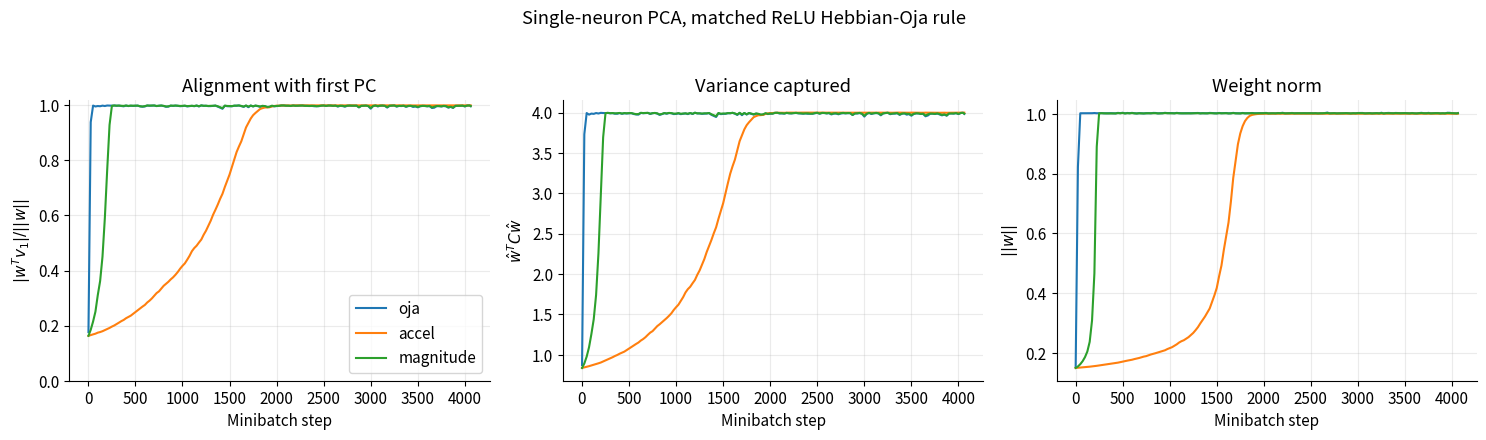
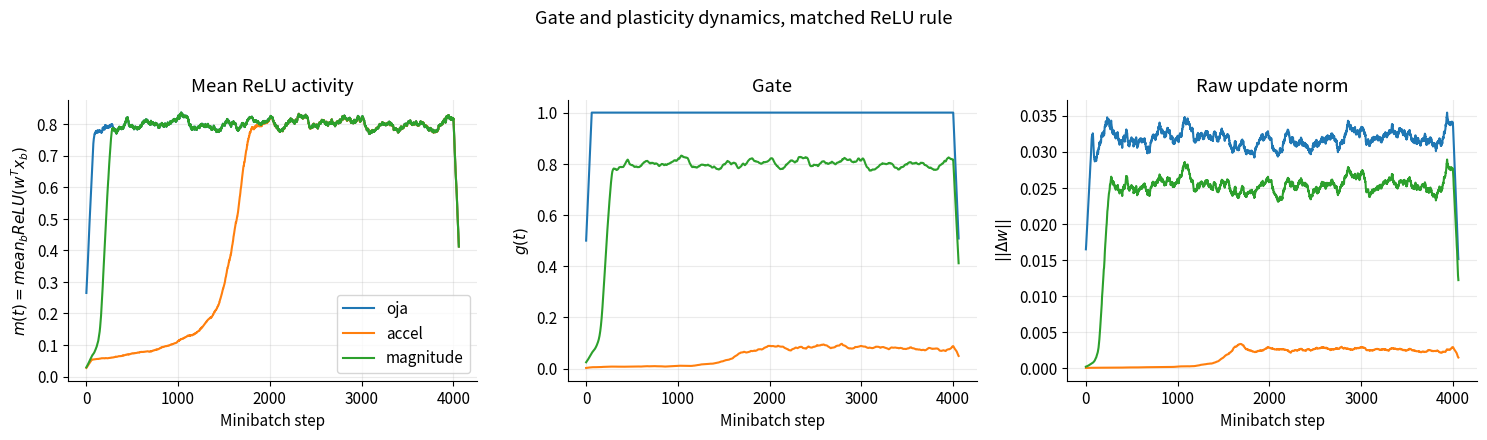
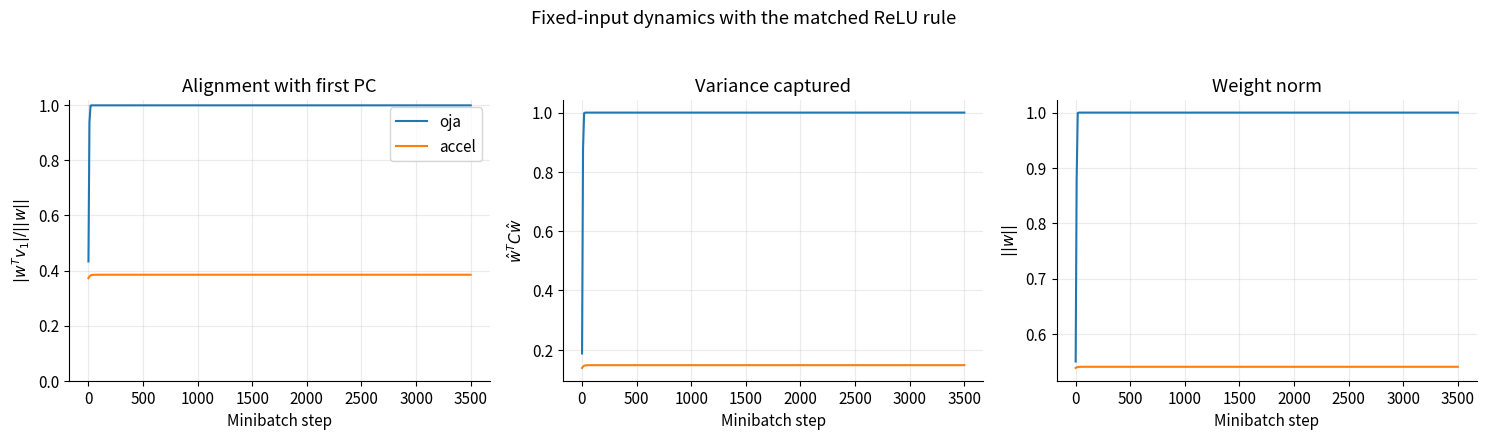
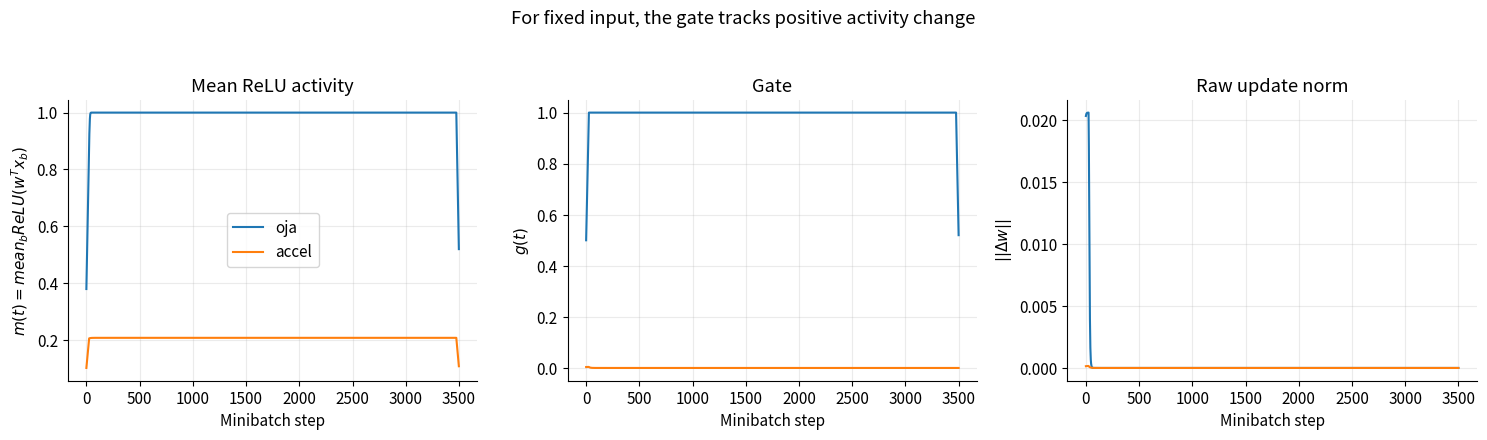
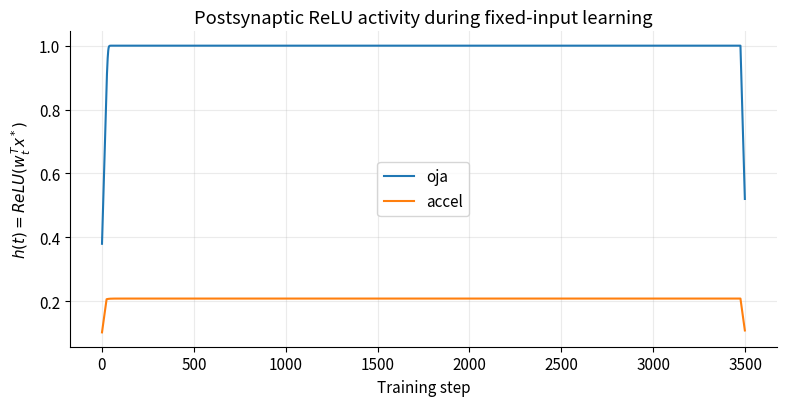
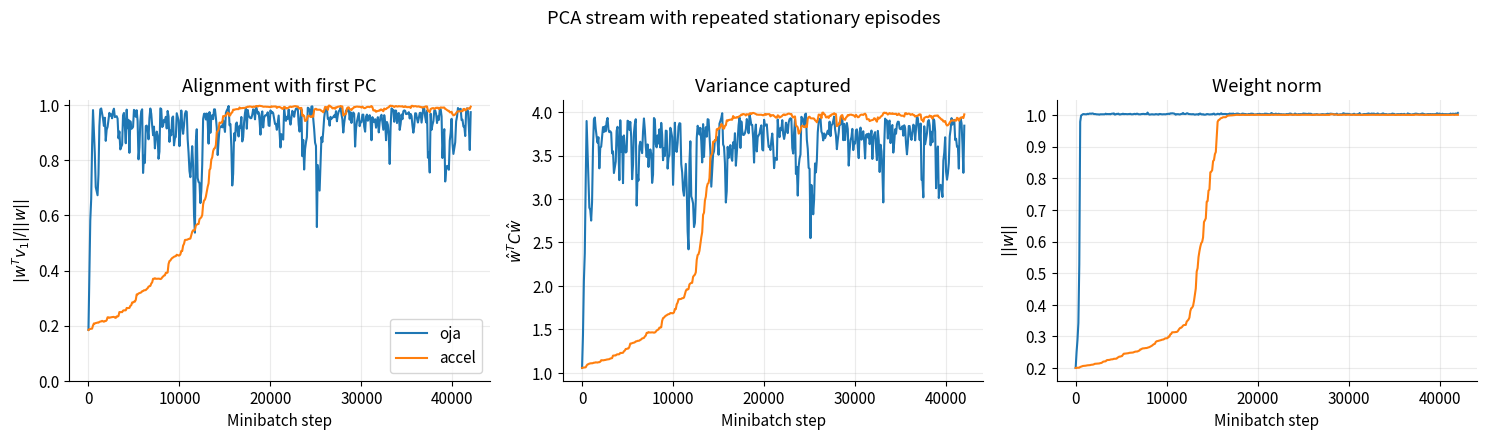
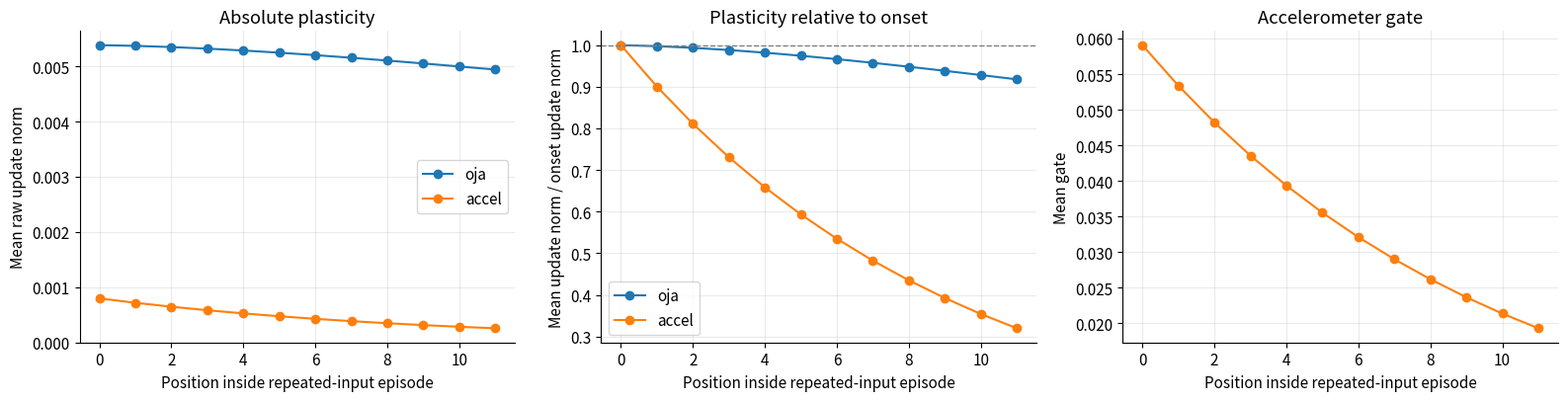
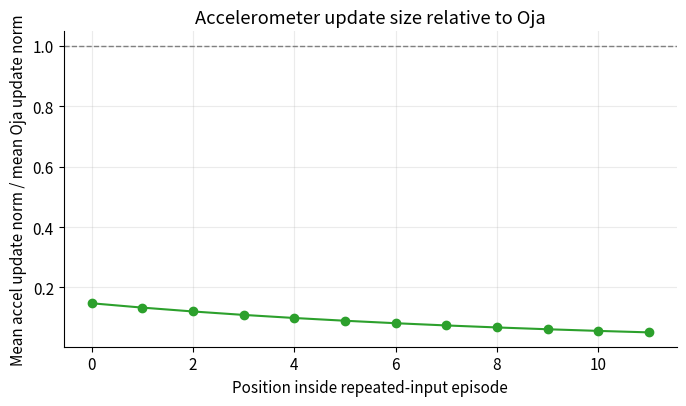

Reproduce these figures in Python, in order.
# -*- coding: utf-8 -*-
"""PCA .ipynb

Automatically generated by Colab.

Original file is located at
    https://colab.research.google.com/drive/1A_N7L2igukhbFF7Ru2sAQhef4fyonJW2
"""

#Classic Oja learning makes a single Hebbian neuron learn the first principal
# component of the input. This code compares it to our accelerometer-gated
# Hebbian-Oja rule.

# Vanilla Oja is recovered by setting g(t) = 1.

from dataclasses import dataclass

import matplotlib.pyplot as plt
import numpy as np


SEED = 7
rng = np.random.default_rng(SEED)

plt.rcParams.update(
    {
        "figure.figsize": (8, 4.8),
        "axes.spines.top": False,
        "axes.spines.right": False,
        "axes.grid": True,
        "grid.alpha": 0.25,
        "font.size": 11,
    }
)


# %% Basic helpers


def relu(x):
    return np.maximum(0.0, x)


def unit_norm(w, eps=1e-12):
    return w / (np.linalg.norm(w) + eps)


def moving_average(x, window=200):
    x = np.asarray(x)
    if window <= 1:
        return x
    kernel = np.ones(window) / window
    return np.convolve(x, kernel, mode="same")


def make_covariance(d=8, eigvals=None, seed=0):
    """Create a covariance matrix with known eigenvectors/eigenvalues."""
    local_rng = np.random.default_rng(seed)
    if eigvals is None:
        eigvals = np.array([4.0, 2.0, 1.2, 0.8, 0.55, 0.35, 0.25, 0.15])
    eigvals = np.asarray(eigvals, dtype=float)
    if len(eigvals) != d:
        raise ValueError("len(eigvals) must equal d")

    q, _ = np.linalg.qr(local_rng.normal(size=(d, d)))
    if np.linalg.det(q) < 0:
        q[:, 0] *= -1
    cov = q @ np.diag(eigvals) @ q.T
    return cov, q, eigvals


def sample_gaussian(n, eigvecs, eigvals, rng):
    """Sample N(0, C), where C = eigvecs diag(eigvals) eigvecs.T."""
    z = rng.normal(size=(n, len(eigvals)))
    return z @ (eigvecs * np.sqrt(eigvals)).T


def minibatches(X, batch_size):
    for start in range(0, len(X), batch_size):
        xb = X[start : start + batch_size]
        if len(xb) == batch_size:
            yield xb


@dataclass


class RunResult:
    name: str
    steps: np.ndarray
    align: np.ndarray
    variance: np.ndarray
    weight_norm: np.ndarray
    gates: np.ndarray
    update_norms: np.ndarray
    mean_activity: np.ndarray
    final_w: np.ndarray


def run_single_relu_oja(
    X,
    C,
    v1,
    w0,
    rule="oja",
    eta_hid=0.08,
    alpha=0.90,
    g_max=2.0,
    lambda_oja=1.0,
    batch_size=64,
    normalize_after_update=False,
    log_every=25,
):
    """Run the project-style one-neuron ReLU Hebbian-Oja rule.

    rule="oja":        g(t) = 1
    rule="accel":      g(t) from positive changes in mean ReLU activity
    rule="magnitude":  control gate from mean ReLU activity level

    normalize_after_update is False by default because the MLP hidden-layer
    update in the project uses the Oja stabilizer rather than explicit
    Euclidean normalization. Set it to True if you want the normalized
    single-neuron variant from the theorem in the write-up.
    """
    w = w0.copy()
    a = 0.0
    m_prev = 0.0

    n_batches = len(X) // batch_size
    gates = np.zeros(n_batches)
    update_norms = np.zeros(n_batches)
    mean_activity = np.zeros(n_batches)
    steps, align, variance, weight_norm = [], [], [], []

    for t, xb in enumerate(minibatches(X, batch_size), start=1):
        z = xb @ w
        h = relu(z)
        m = float(h.mean())

        hebb = (h[:, None] * xb).mean(axis=0)
        post_second_moment = float((h**2).mean())

        if rule == "oja":
            g = 1.0
        elif rule == "accel":
            r = max(0.0, m - m_prev)
            a = alpha * a + (1.0 - alpha) * r
            g = min(g_max, a)
        elif rule == "magnitude":
            a = alpha * a + (1.0 - alpha) * m
            g = min(g_max, a)
        else:
            raise ValueError(f"Unknown rule: {rule}")

        raw_update = eta_hid * g * (hebb - lambda_oja * post_second_moment * w)
        w = w + raw_update
        if normalize_after_update:
            w = unit_norm(w)

        gates[t - 1] = g
        update_norms[t - 1] = np.linalg.norm(raw_update)
        mean_activity[t - 1] = m
        m_prev = m

        if t == 1 or t % log_every == 0 or t == n_batches:
            norm_w = np.linalg.norm(w)
            steps.append(t)
            align.append(abs(float(w @ v1)) / (norm_w * np.linalg.norm(v1)))
            variance.append(float(unit_norm(w) @ C @ unit_norm(w)))
            weight_norm.append(norm_w)

    return RunResult(
        name=rule,
        steps=np.array(steps),
        align=np.array(align),
        variance=np.array(variance),
        weight_norm=np.array(weight_norm),
        gates=gates,
        update_norms=update_norms,
        mean_activity=mean_activity,
        final_w=w,
    )


def plot_learning_curves(results, title, savepath=None):
    fig, axes = plt.subplots(1, 3, figsize=(15, 4.2))
    for res in results:
        axes[0].plot(res.steps, res.align, label=res.name)
        axes[1].plot(res.steps, res.variance, label=res.name)
        axes[2].plot(res.steps, res.weight_norm, label=res.name)

    axes[0].set_title("Alignment with first PC")
    axes[0].set_xlabel("Minibatch step")
    axes[0].set_ylabel(r"$|w^T v_1| / ||w||$")
    axes[0].set_ylim(0, 1.02)

    axes[1].set_title("Variance captured")
    axes[1].set_xlabel("Minibatch step")
    axes[1].set_ylabel(r"$\hat{w}^T C \hat{w}$")

    axes[2].set_title("Weight norm")
    axes[2].set_xlabel("Minibatch step")
    axes[2].set_ylabel(r"$||w||$")

    fig.suptitle(title, y=1.04)
    axes[0].legend()
    plt.tight_layout()
    if savepath is not None:
        plt.savefig(savepath, dpi=300, bbox_inches="tight")
    plt.show()


def plot_gate_and_updates(results, title, smooth=100):
    fig, axes = plt.subplots(1, 3, figsize=(15, 4.2))
    for res in results:
        axes[0].plot(moving_average(res.mean_activity, smooth), label=res.name)
        axes[1].plot(moving_average(res.gates, smooth), label=res.name)
        axes[2].plot(moving_average(res.update_norms, smooth), label=res.name)

    axes[0].set_title("Mean ReLU activity")
    axes[0].set_xlabel("Minibatch step")
    axes[0].set_ylabel(r"$m(t)=mean_b ReLU(w^T x_b)$")

    axes[1].set_title("Gate")
    axes[1].set_xlabel("Minibatch step")
    axes[1].set_ylabel(r"$g(t)$")

    axes[2].set_title("Raw update norm")
    axes[2].set_xlabel("Minibatch step")
    axes[2].set_ylabel(r"$||\Delta w||$")

    fig.suptitle(title, y=1.04)
    axes[0].legend()
    plt.tight_layout()
    plt.show()


def centered_gram(y):
    k = np.outer(y, y)
    return k - k.mean(axis=0, keepdims=True) - k.mean(axis=1, keepdims=True) + k.mean()


def upper_tri_corr(A, B):
    idx = np.triu_indices_from(A, k=1)
    a = A[idx] - A[idx].mean()
    b = B[idx] - B[idx].mean()
    denom = np.linalg.norm(a) * np.linalg.norm(b)
    return float(a @ b / denom) if denom > 0 else np.nan


def relu_similarity_matching_score(X_eval, w, v1):
    """Compare learned ReLU output similarity to the ideal first-PC ReLU code.

    Because PCA direction is sign-invariant, compare against both +v1 and -v1.
    """
    h_learned = relu(X_eval @ w)
    score_pos = upper_tri_corr(centered_gram(h_learned), centered_gram(relu(X_eval @ v1)))
    score_neg = upper_tri_corr(centered_gram(h_learned), centered_gram(relu(X_eval @ (-v1))))
    return max(score_pos, score_neg)

# %% Experiment 1: IID Gaussian PCA
# Classic one-neuron Oja learns the first principal component. With our
# rule, E[ReLU(y)x] = 0.5 Cw for symmetric Gaussian data,
# so the expected direction is still the Oja/PCA direction.
d = 8
C, eigvecs, eigvals = make_covariance(d=d, seed=SEED)
v1 = eigvecs[:, 0]

n_train = 260_000
batch_size = 64
eta_hid = 0.08
alpha = 0.90
g_max = 2.0
lambda_oja = 1.0

X_iid = sample_gaussian(n_train, eigvecs, eigvals, rng)
w0 = 0.15 * unit_norm(rng.normal(size=d))

oja = run_single_relu_oja(
    X_iid,
    C,
    v1,
    w0,
    rule="oja",
    eta_hid=eta_hid,
    alpha=alpha,
    g_max=g_max,
    lambda_oja=lambda_oja,
    batch_size=batch_size,
    log_every=25,
)

accel = run_single_relu_oja(
    X_iid,
    C,
    v1,
    w0,
    rule="accel",
    eta_hid=eta_hid,
    alpha=alpha,
    g_max=g_max,
    lambda_oja=lambda_oja,
    batch_size=batch_size,
    log_every=25,
)

mag = run_single_relu_oja(
    X_iid,
    C,
    v1,
    w0,
    rule="magnitude",
    eta_hid=eta_hid,
    alpha=alpha,
    g_max=g_max,
    lambda_oja=lambda_oja,
    batch_size=batch_size,
    log_every=25,
)

results_iid = [oja, accel, mag]
plot_learning_curves(results_iid, "Single-neuron PCA, matched ReLU Hebbian-Oja rule", savepath="pca_dynamics.png")
plot_gate_and_updates(results_iid, "Gate and plasticity dynamics, matched ReLU rule", smooth=120)

X_eval = sample_gaussian(800, eigvecs, eigvals, rng)
for res in results_iid:
    score = relu_similarity_matching_score(X_eval, res.final_w, v1)
    print(
        f"{res.name:10s} | final alignment={res.align[-1]:.3f} "
        f"| variance={res.variance[-1]:.3f} | weight norm={res.weight_norm[-1]:.3f} "
        f"| ReLU similarity score={score:.3f}"
    )

#This matches Diego's intuition that in nondegenarate cases we get the same effect. Indeed, the our ReLU-Oja neuron still learns the
#first principal component.

# %% Experiment 2: Monte Carlo vector-field check for the matched rule
# This is the analytical intuition made numerical.
#
# For zero-mean Gaussian input and h = ReLU(w^T x),
#
#     E[h x]   = 0.5 Cw
#     E[h^2]   = 0.5 w^T C w
#
# so vanilla ReLU-Oja has the same expected vector-field direction as classic
# Oja, up to a factor of 0.5. With the accelerometer gate from the project, the
# expected update remains almost collinear with that Oja/PCA direction; the gate
# mainly changes the scalar speed of learning.


def relu_oja_expected_field(w, C, lambda_oja=1.0):
    s = float(w @ C @ w)
    return 0.5 * (C @ w - lambda_oja * s * w)


def monte_carlo_project_gated_field(
    w,
    eigvecs,
    eigvals,
    rng,
    n_mc_batches=8000,
    batch_size=64,
    alpha=0.90,
    g_max=2.0,
    lambda_oja=1.0,
):
    """Estimate E[g(t)(mean h x - lambda mean h^2 w)] for the project gate."""
    d = len(w)
    X_prev = sample_gaussian(n_mc_batches * batch_size, eigvecs, eigvals, rng)
    X = sample_gaussian(n_mc_batches * batch_size, eigvecs, eigvals, rng)
    X_prev = X_prev.reshape(n_mc_batches, batch_size, d)
    X = X.reshape(n_mc_batches, batch_size, d)

    h_prev = relu(X_prev @ w)
    h = relu(X @ w)
    m_prev = h_prev.mean(axis=1)
    m = h.mean(axis=1)

    # One-step gate with a(t-1)=0. This isolates whether the project gate
    # changes the direction of the expected local PCA update.
    r = np.maximum(0.0, m - m_prev)
    g = np.minimum(g_max, (1.0 - alpha) * r)

    hebb = (h[:, :, None] * X).mean(axis=1)
    post_second_moment = (h**2).mean(axis=1)
    updates = g[:, None] * (hebb - lambda_oja * post_second_moment[:, None] * w[None, :])
    return updates.mean(axis=0), float(g.mean())


def cosine(a, b, eps=1e-12):
    return float(a @ b / ((np.linalg.norm(a) + eps) * (np.linalg.norm(b) + eps)))


cosines, mean_gates = [], []
for _ in range(20):
    w = unit_norm(rng.normal(size=d))
    F_oja = relu_oja_expected_field(w, C, lambda_oja=lambda_oja)
    F_accel, mean_gate = monte_carlo_project_gated_field(
        w,
        eigvecs,
        eigvals,
        rng,
        n_mc_batches=8000,
        batch_size=batch_size,
        alpha=alpha,
        g_max=g_max,
        lambda_oja=lambda_oja,
    )
    cosines.append(cosine(F_oja, F_accel))
    mean_gates.append(mean_gate)

print(
    "Matched ReLU gate vector-field check: "
    f"mean cosine={np.mean(cosines):.4f}, "
    f"min cosine={np.min(cosines):.4f}, "
    f"mean one-step gate={np.mean(mean_gates):.5f}"
)

# %% Experiment 3: Fixed-input single-neuron dynamics
# If x_t = x* is fixed,
# then h(t) = ReLU(w_t^T x*) changes only because w_t changes during learning.
# Therefore r(t) = max(0, h(t)-h(t-1)) is literally a positive finite difference
# of the neuron's own activity over training time, matching the "activity
# derivative" intuition.
#
# ReLU caveat: if w_0^T x* <= 0, then h=0 and the local rule has a dead unit.
# We initialize with a small positive response so the single neuron can learn.
x_star = unit_norm(1.5 * eigvecs[:, 0] + 0.4 * eigvecs[:, 1])
orth_noise = rng.normal(size=d)
orth_noise = orth_noise - (orth_noise @ x_star) * x_star
w0_fixed = 0.20 * x_star + 0.50 * unit_norm(orth_noise)

X_fixed = np.repeat(x_star[None, :], 3500, axis=0)
C_fixed = np.outer(x_star, x_star)

oja_fixed = run_single_relu_oja(
    X_fixed,
    C_fixed,
    x_star,
    w0_fixed,
    rule="oja",
    eta_hid=0.20,
    alpha=0.92,
    g_max=1.0,
    lambda_oja=1.0,
    batch_size=1,
    log_every=10,
)

accel_fixed = run_single_relu_oja(
    X_fixed,
    C_fixed,
    x_star,
    w0_fixed,
    rule="accel",
    eta_hid=0.20,
    alpha=0.92,
    g_max=1.0,
    lambda_oja=1.0,
    batch_size=1,
    log_every=10,
)

plot_learning_curves(
    [oja_fixed, accel_fixed],
    "Fixed-input dynamics with the matched ReLU rule",
)
plot_gate_and_updates(
    [oja_fixed, accel_fixed],
    "For fixed input, the gate tracks positive activity change",
    smooth=50,
)

fig, ax = plt.subplots(figsize=(8, 4.2))
for res in [oja_fixed, accel_fixed]:
    ax.plot(moving_average(res.mean_activity, 50), label=res.name)
ax.set_title("Postsynaptic ReLU activity during fixed-input learning")
ax.set_xlabel("Training step")
ax.set_ylabel(r"$h(t)=ReLU(w_t^T x^*)$")
ax.legend()
plt.tight_layout()
plt.show()

# %% Experiment 4: Repeated/stationary episodes inside a PCA stream
# This mirrors the project story. We sample an input, repeat it several times,
# then move to a new input. Vanilla Oja keeps updating on repeated inputs.
# The accelerometer rule should allocate less raw plasticity to later repeats.


def make_repeated_stream(n_base, hold_len, eigvecs, eigvals, rng):
    base = sample_gaussian(n_base, eigvecs, eigvals, rng)
    X = np.repeat(base, hold_len, axis=0)
    repeat_position = np.tile(np.arange(hold_len), n_base)
    return X, repeat_position


hold_len = 12
X_rep, repeat_pos = make_repeated_stream(
    n_base=3500,
    hold_len=hold_len,
    eigvecs=eigvecs,
    eigvals=eigvals,
    rng=rng,
)
w0_rep = 0.20 * unit_norm(rng.normal(size=d))
eta_repeat = 0.003
oja_rep = run_single_relu_oja(
    X_rep,
    C,
    v1,
    w0_rep,
    rule="oja",
    eta_hid=eta_repeat,
    alpha=alpha,
    g_max=g_max,
    lambda_oja=lambda_oja,
    batch_size=1,
    log_every=100,
)

accel_rep = run_single_relu_oja(
    X_rep,
    C,
    v1,
    w0_rep,
    rule="accel",
    eta_hid=eta_repeat,
    alpha=alpha,
    g_max=g_max,
    lambda_oja=lambda_oja,
    batch_size=1,
    log_every=100,
)

plot_learning_curves(
    [oja_rep, accel_rep],
    "PCA stream with repeated stationary episodes",
)

mean_update_by_pos_oja = np.array(
    [oja_rep.update_norms[repeat_pos == k].mean() for k in range(hold_len)]
)
mean_update_by_pos_accel = np.array(
    [accel_rep.update_norms[repeat_pos == k].mean() for k in range(hold_len)]
)
mean_gate_by_pos_accel = np.array(
    [accel_rep.gates[repeat_pos == k].mean() for k in range(hold_len)]
)
relative_update_by_pos_oja = mean_update_by_pos_oja / mean_update_by_pos_oja[0]
relative_update_by_pos_accel = mean_update_by_pos_accel / mean_update_by_pos_accel[0]
accel_vs_oja_suppression = mean_update_by_pos_accel / mean_update_by_pos_oja

fig, axes = plt.subplots(1, 3, figsize=(16, 4.2))
axes[0].plot(np.arange(hold_len), mean_update_by_pos_oja, marker="o", label="oja")
axes[0].plot(np.arange(hold_len), mean_update_by_pos_accel, marker="o", label="accel")
axes[0].set_title("Absolute plasticity")
axes[0].set_xlabel("Position inside repeated-input episode")
axes[0].set_ylabel("Mean raw update norm")
axes[0].legend()

axes[1].plot(np.arange(hold_len), relative_update_by_pos_oja, marker="o", label="oja")
axes[1].plot(np.arange(hold_len), relative_update_by_pos_accel, marker="o", label="accel")
axes[1].axhline(1.0, color="0.5", linewidth=1, linestyle="--")
axes[1].set_title("Plasticity relative to onset")
axes[1].set_xlabel("Position inside repeated-input episode")
axes[1].set_ylabel("Mean update norm / onset update norm")
axes[1].legend()

axes[2].plot(np.arange(hold_len), mean_gate_by_pos_accel, marker="o", color="tab:orange")
axes[2].set_title("Accelerometer gate")
axes[2].set_xlabel("Position inside repeated-input episode")
axes[2].set_ylabel("Mean gate")

plt.tight_layout()
plt.savefig("pca_repeated_inputs.png", dpi=300, bbox_inches="tight")
plt.show()

fig, ax = plt.subplots(figsize=(7, 4.2))
ax.plot(np.arange(hold_len), accel_vs_oja_suppression, marker="o", color="tab:green")
ax.axhline(1.0, color="0.5", linewidth=1, linestyle="--")
ax.set_title("Accelerometer update size relative to Oja")
ax.set_xlabel("Position inside repeated-input episode")
ax.set_ylabel("Mean accel update norm / mean Oja update norm")
plt.tight_layout()
plt.show()

tail_slice = repeat_pos > 0
onset_slice = repeat_pos == 0
for name, res in [("oja", oja_rep), ("accel", accel_rep)]:
    onset = res.update_norms[onset_slice].mean()
    tail = res.update_norms[tail_slice].mean()
    print(f"{name:6s} | tail/onset raw-update ratio = {tail / onset:.3f}")

# Interpretation of this last experiment:

#This supports our project's
#claim that the third factor regulates when Hebbian-Oja plasticity occurs, even
#when it does not change the basic PCA target learned by a single neuron.
